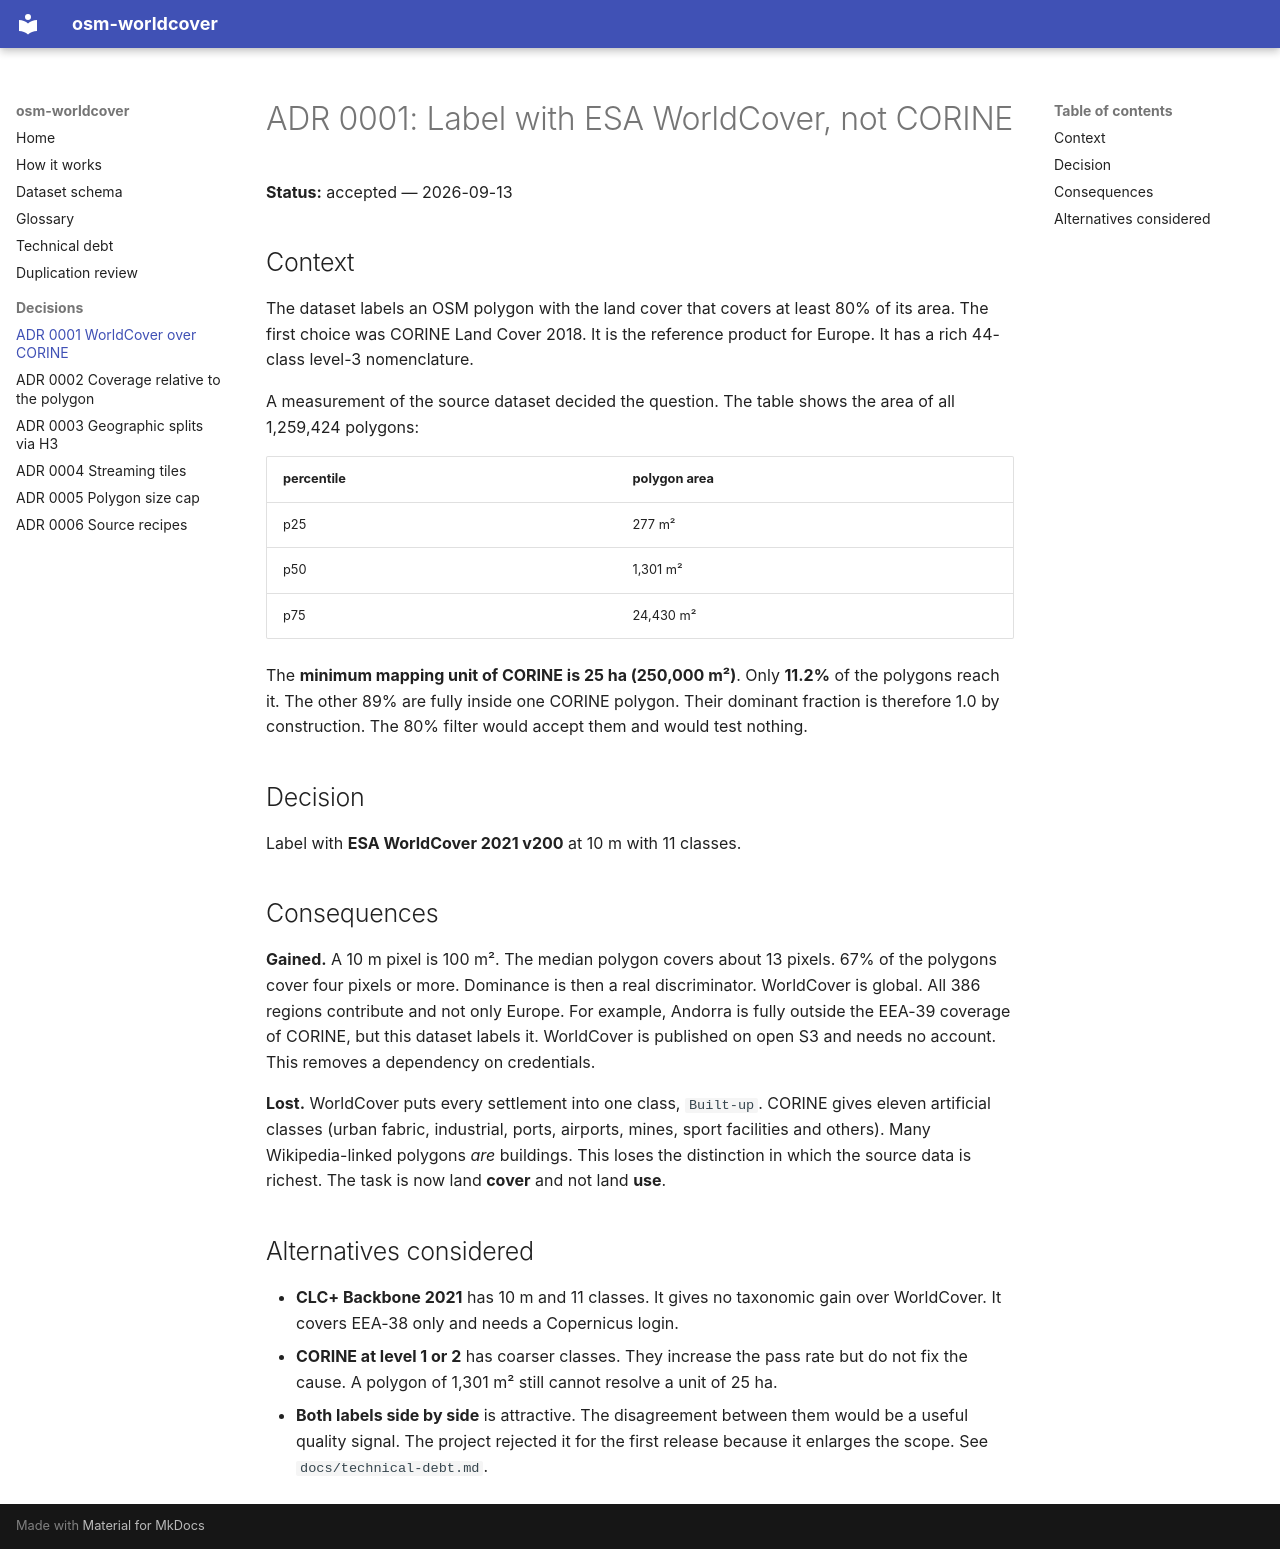

repository: NoeFlandre/osm-worldcover · page: adr/0001-worldcover-instead-of-corine/index.html · generator: mkdocs

# ADR 0001: Label with ESA WorldCover, not CORINE

**Status:** accepted — 2026-09-13

## Context

The dataset labels an OSM polygon with the land cover that covers at least 80%
of its area. The first choice was CORINE Land Cover 2018. It is the reference
product for Europe. It has a rich 44-class level-3 nomenclature.

A measurement of the source dataset decided the question. The table shows the
area of all 1,259,424 polygons:

| percentile | polygon area |
| --- | --- |
| p25 | 277 m² |
| p50 | 1,301 m² |
| p75 | 24,430 m² |

The **minimum mapping unit of CORINE is 25 ha (250,000 m²)**. Only **11.2%** of
the polygons reach it. The other 89% are fully inside one CORINE polygon. Their
dominant fraction is therefore 1.0 by construction. The 80% filter would accept
them and would test nothing.

## Decision

Label with **ESA WorldCover 2021 v200** at 10 m with 11 classes.

## Consequences

**Gained.** A 10 m pixel is 100 m². The median polygon covers about 13 pixels.
67% of the polygons cover four pixels or more. Dominance is then a real
discriminator. WorldCover is global. All 386 regions contribute and not only
Europe. For example, Andorra is fully outside the EEA-39 coverage of CORINE, but
this dataset labels it. WorldCover is published on open S3 and needs no account.
This removes a dependency on credentials.

**Lost.** WorldCover puts every settlement into one class, `Built-up`. CORINE
gives eleven artificial classes (urban fabric, industrial, ports, airports,
mines, sport facilities and others). Many Wikipedia-linked polygons *are*
buildings. This loses the distinction in which the source data is richest. The
task is now land **cover** and not land **use**.

## Alternatives considered

- **CLC+ Backbone 2021** has 10 m and 11 classes. It gives no taxonomic gain
  over WorldCover. It covers EEA-38 only and needs a Copernicus login.
- **CORINE at level 1 or 2** has coarser classes. They increase the pass rate
  but do not fix the cause. A polygon of 1,301 m² still cannot resolve a unit
  of 25 ha.
- **Both labels side by side** is attractive. The disagreement between them
  would be a useful quality signal. The project rejected it for the first
  release because it enlarges the scope. See `docs/technical-debt.md`.
